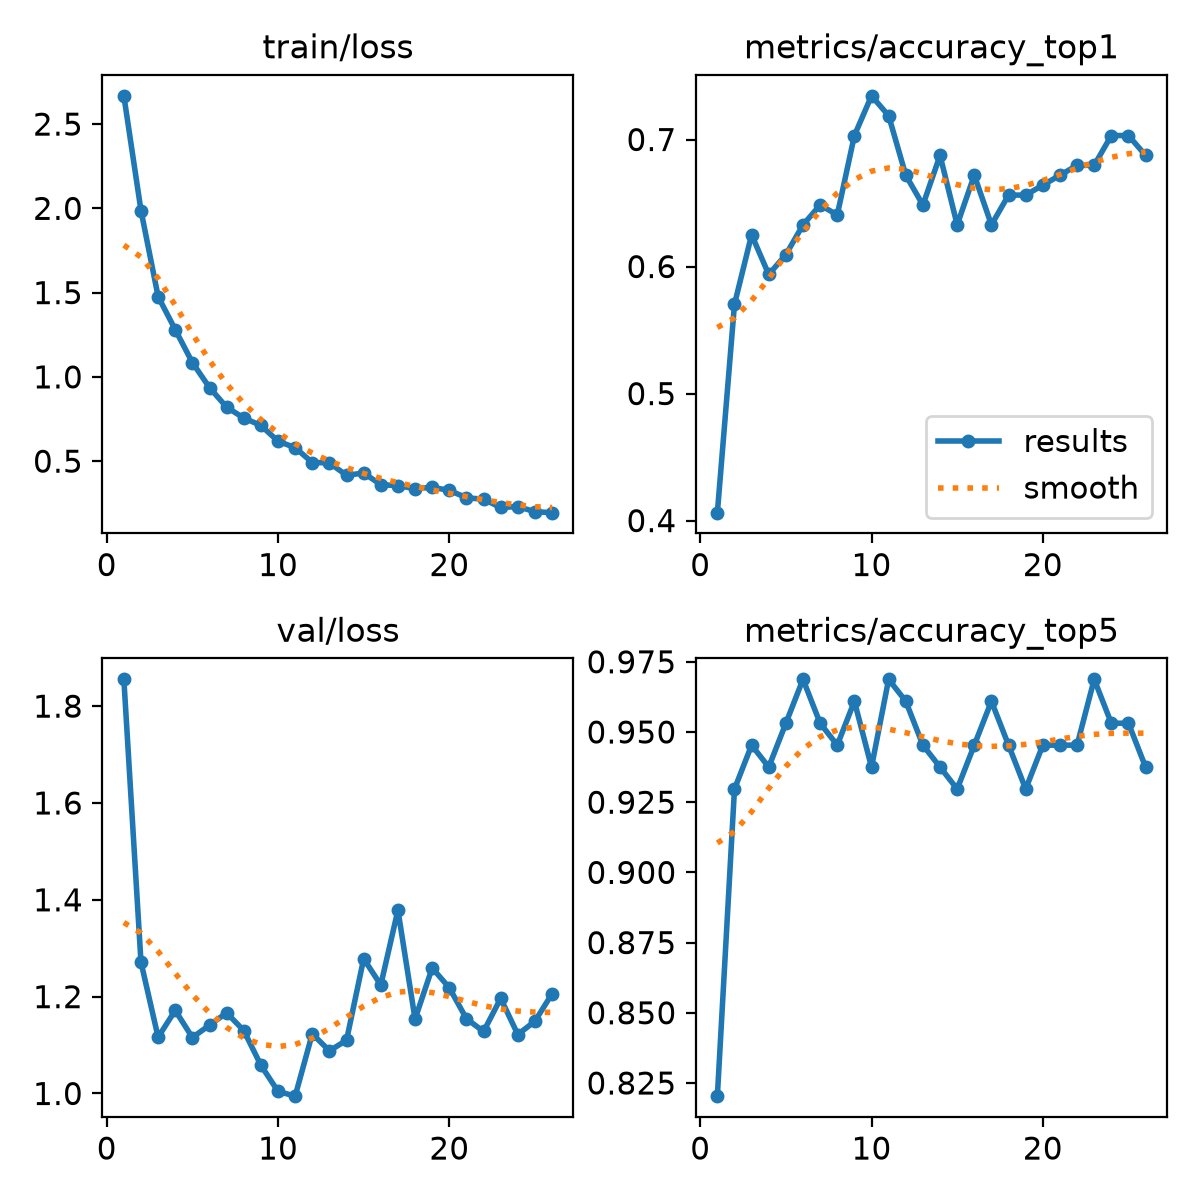

Source data for this figure (header and first rows):
epoch, time, train/loss, metrics/accuracy_top1, metrics/accuracy_top5, val/loss, lr/pg0, lr/pg1, lr/pg2
1, 6.184, 2.668, 0.4062, 0.8203, 1.855, 0.0002355, 0.0002355, 0.0002355
2, 11.53, 1.987, 0.5703, 0.9297, 1.271, 0.0004578, 0.0004578, 0.0004578
3, 16.97, 1.477, 0.625, 0.9453, 1.116, 0.0006645, 0.0006645, 0.0006645
4, 22.67, 1.28, 0.5938, 0.9375, 1.172, 0.0006433, 0.0006433, 0.0006433
5, 27.95, 1.085, 0.6094, 0.9531, 1.116, 0.0006198, 0.0006198, 0.0006198
6, 33.17, 0.9364, 0.6328, 0.9688, 1.141, 0.0005962, 0.0005962, 0.0005962
7, 38.19, 0.8203, 0.6484, 0.9531, 1.167, 0.0005726, 0.0005726, 0.0005726
8, 43.45, 0.7561, 0.6406, 0.9453, 1.13, 0.0005491, 0.0005491, 0.0005491
9, 48.59, 0.7118, 0.7031, 0.9609, 1.058, 0.0005255, 0.0005255, 0.0005255
10, 53.76, 0.6185, 0.7344, 0.9375, 1.004, 0.0005019, 0.0005019, 0.0005019
11, 59.05, 0.5799, 0.7188, 0.9688, 0.9945, 0.0004784, 0.0004784, 0.0004784
12, 64.38, 0.4918, 0.6719, 0.9609, 1.123, 0.0004548, 0.0004548, 0.0004548
13, 69.44, 0.4898, 0.6484, 0.9453, 1.088, 0.0004313, 0.0004313, 0.0004313
14, 74.77, 0.416, 0.6875, 0.9375, 1.11, 0.0004077, 0.0004077, 0.0004077
15, 80.03, 0.4296, 0.6328, 0.9297, 1.278, 0.0003841, 0.0003841, 0.0003841
16, 85.12, 0.3606, 0.6719, 0.9453, 1.224, 0.0003606, 0.0003606, 0.0003606
17, 90.43, 0.3545, 0.6328, 0.9609, 1.379, 0.000337, 0.000337, 0.000337
18, 95.52, 0.3372, 0.6562, 0.9453, 1.154, 0.0003134, 0.0003134, 0.0003134
19, 100.6, 0.3448, 0.6562, 0.9297, 1.259, 0.0002899, 0.0002899, 0.0002899
20, 105.8, 0.3267, 0.6641, 0.9453, 1.218, 0.0002663, 0.0002663, 0.0002663
21, 138.6, 0.283, 0.6719, 0.9453, 1.154, 0.0002428, 0.0002428, 0.0002428
22, 143.8, 0.274, 0.6797, 0.9453, 1.128, 0.0002192, 0.0002192, 0.0002192
23, 148.9, 0.2252, 0.6797, 0.9688, 1.197, 0.0001956, 0.0001956, 0.0001956
24, 154.5, 0.2304, 0.7031, 0.9531, 1.122, 0.0001721, 0.0001721, 0.0001721
25, 159.6, 0.2, 0.7031, 0.9531, 1.149, 0.0001485, 0.0001485, 0.0001485
26, 164.9, 0.1944, 0.6875, 0.9375, 1.206, 0.000125, 0.000125, 0.000125
